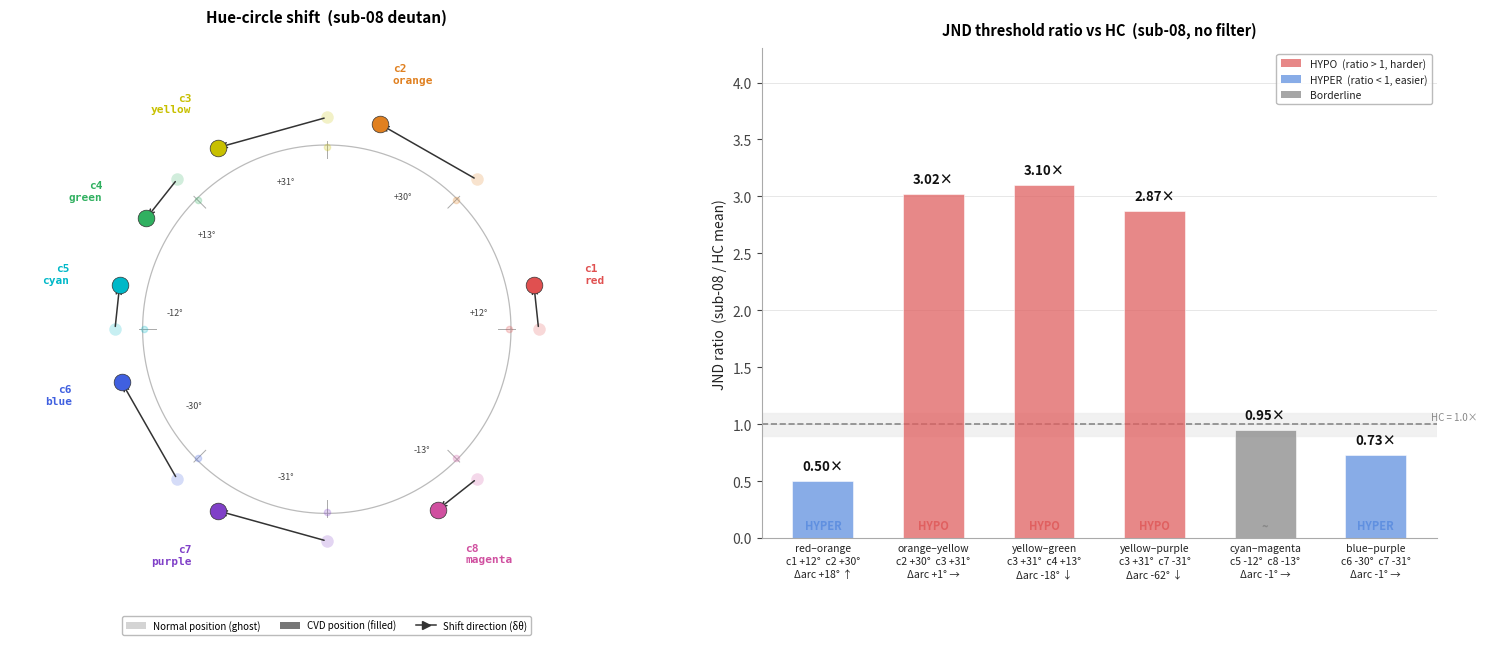

The matplotlib source for this figure: (Note: this script raises an exception after producing the figure.)
"""
Two-panel figure: CVD hue-circle shift (left) + JND ratio vs HC (right).

Left:  original hue positions (ghost) vs CVD-perceived (h + δθ).
Right: JND ratio (sub-08 / HC-mean) with per-pair δθ values and Δarc.

δθ(h) = 38·cos(h−90°) + (−14)·cos(h−150°)  [sub-08, LOCO-canonical]
"""

import numpy as np
import matplotlib.pyplot as plt
import matplotlib.patches as mpatches

# ── Sub-08 LOCO-canonical parameters ──────────────────────────────────────────
bs, bc, tc = 38.0, -14.0, 150.0

hue_labels_circ = ['c1\nred', 'c2\norange', 'c3\nyellow', 'c4\ngreen',
                   'c5\ncyan',  'c6\nblue',   'c7\npurple', 'c8\nmagenta']
hue_angles_norm = np.array([0, 45, 90, 135, 180, 225, 270, 315], dtype=float)
hue_colors      = ['#E05050', '#E08020', '#C8C000', '#30B060',
                   '#00B8C8', '#4060E0', '#8040C8', '#D050A0']


def delta_theta(h_deg):
    h = np.deg2rad(h_deg)
    return bs * np.cos(h - np.pi/2) + bc * np.cos(h - np.deg2rad(tc))

dtheta         = np.array([delta_theta(h) for h in hue_angles_norm])
hue_angles_cvd = hue_angles_norm + dtheta

# Circular arc distance helper (returns value in [0, 180])
def arc_dist(a, b):
    d = abs(a - b) % 360
    return min(d, 360 - d)


# ── JND data ──────────────────────────────────────────────────────────────────
# (pair_name, i, j, jnd_ratio, jnd_cat)
jnd_pairs = [
    ('red–orange',    0, 1, 0.50, 'HYPER'),
    ('orange–yellow', 1, 2, 3.02, 'HYPO'),
    ('yellow–green',  2, 3, 3.10, 'HYPO'),
    ('yellow–purple', 2, 6, 2.87, 'HYPO'),
    ('cyan–magenta',  4, 7, 0.95, 'borderline'),
    ('blue–purple',   5, 6, 0.73, 'HYPER'),
]
pair_names = [p[0] for p in jnd_pairs]
pair_i     = [p[1] for p in jnd_pairs]
pair_j     = [p[2] for p in jnd_pairs]
jnd_ratios = [p[3] for p in jnd_pairs]
jnd_cats   = [p[4] for p in jnd_pairs]

# Compute per-pair δθ values and Δarc
hue_short = ['c1', 'c2', 'c3', 'c4', 'c5', 'c6', 'c7', 'c8']

def fmt_dtheta(idx):
    v = dtheta[idx]
    return f'{hue_short[idx]} {v:+.0f}°'

def fmt_darc(i, j):
    d_norm = arc_dist(hue_angles_norm[i], hue_angles_norm[j])
    d_cvd  = arc_dist(hue_angles_cvd[i],  hue_angles_cvd[j])
    delta  = d_cvd - d_norm
    if abs(delta) < 2:
        arrow = '→'
    elif delta > 0:
        arrow = '↑'
    else:
        arrow = '↓'
    return f'Δarc {delta:+.0f}° {arrow}', d_norm, d_cvd

# Build multi-line x-tick labels
xtick_labels = []
darc_info    = []
for name, i, j, _, _ in jnd_pairs:
    darc_str, d_norm, d_cvd = fmt_darc(i, j)
    label = f'{name}\n{fmt_dtheta(i)}  {fmt_dtheta(j)}\n{darc_str}'
    xtick_labels.append(label)
    darc_info.append((d_norm, d_cvd))

# LOCO significance per hue — unified ★ (LOCO-sig at V1 and/or V2)
loco_sig_set = {1, 2, 6}   # c2 orange, c3 yellow, c7 purple

def bar_color(cat):
    return {'HYPO': '#E06060', 'HYPER': '#6090E0', 'borderline': '#888888'}[cat]


# ═══════════════════════════════════════════════════════════════════════════════
# Figure layout — taller right-panel bottom for 3-line x labels
# ═══════════════════════════════════════════════════════════════════════════════
fig = plt.figure(figsize=(15, 7.2))
fig.patch.set_facecolor('white')

ax_circ = fig.add_axes([0.01, 0.07, 0.46, 0.88])
ax_jnd  = fig.add_axes([0.53, 0.22, 0.45, 0.68])

for ax in [ax_circ, ax_jnd]:
    ax.set_facecolor('white')


# ── LEFT: hue circle ──────────────────────────────────────────────────────────
ax = ax_circ
ax.set_aspect('equal')
ax.set_xlim(-1.72, 1.72)
ax.set_ylim(-1.72, 1.72)
ax.axis('off')

# Guide circle
th = np.linspace(0, 2*np.pi, 360)
ax.plot(np.cos(th), np.sin(th), color='#BBBBBB', lw=0.9, zorder=1)

# Tick marks
for angle in range(0, 360, 45):
    a = np.deg2rad(angle)
    ax.plot([0.93*np.cos(a), 1.02*np.cos(a)],
            [0.93*np.sin(a), 1.02*np.sin(a)],
            color='#AAAAAA', lw=0.7)

r_dot   = 1.15
r_label = 1.43

for i, (h_n, h_c, color) in enumerate(zip(hue_angles_norm, hue_angles_cvd, hue_colors)):
    a_n = np.deg2rad(h_n)
    a_c = np.deg2rad(h_c)
    x_n, y_n = r_dot * np.cos(a_n), r_dot * np.sin(a_n)
    x_c, y_c = r_dot * np.cos(a_c), r_dot * np.sin(a_c)

    # Ghost dot (normal position)
    ax.plot(x_n, y_n, 'o', color=color, ms=9, alpha=0.22, zorder=4,
            markeredgecolor='none')

    # Arrow normal → CVD
    if abs(dtheta[i]) > 3:
        ax.annotate('', xy=(x_c, y_c), xytext=(x_n, y_n),
                    arrowprops=dict(arrowstyle='->', color='#333333',
                                   lw=1.1, mutation_scale=9),
                    zorder=5)

    # Filled CVD dot
    ax.plot(x_c, y_c, 'o', color=color, ms=12, zorder=6,
            markeredgecolor='#333333', markeredgewidth=0.5)

    # δθ annotation
    if abs(dtheta[i]) > 5:
        a_mid = np.deg2rad((h_n + h_c) / 2)
        mx, my = 0.83 * np.cos(a_mid), 0.83 * np.sin(a_mid)
        sign = '+' if dtheta[i] >= 0 else ''
        ax.text(mx, my, f'{sign}{dtheta[i]:.0f}°', color='#444444',
                fontsize=6.5, ha='center', va='center')

    # Hue label
    lx = r_label * np.cos(a_c)
    ly = r_label * np.sin(a_c)
    ha = 'center'
    if lx > 0.35:  ha = 'left'
    elif lx < -0.35:  ha = 'right'
    ax.text(lx, ly, hue_labels_circ[i], color=color, fontsize=8,
            ha=ha, va='center', fontweight='bold', fontfamily='monospace')

# Normal-position tiny dots on guide circle
for i, h_n in enumerate(hue_angles_norm):
    a = np.deg2rad(h_n)
    ax.plot(0.99*np.cos(a), 0.99*np.sin(a), 'o',
            color=hue_colors[i], ms=4.5, alpha=0.22, zorder=3)

# Title
ax.text(0, 1.65, 'Hue-circle shift  (sub-08 deutan)',
        color='black', fontsize=11, ha='center', va='bottom', fontweight='bold')

# Legend
legend_els = [
    mpatches.Patch(facecolor='#AAAAAA', alpha=0.5, label='Normal position (ghost)'),
    mpatches.Patch(facecolor='#555555', alpha=0.8, label='CVD position (filled)'),
    plt.Line2D([0], [0], color='#333333', lw=1.1, marker='>',
               label='Shift direction (δθ)'),
]
ax.legend(handles=legend_els, loc='lower center', fontsize=7,
          facecolor='white', edgecolor='#AAAAAA', labelcolor='black',
          bbox_to_anchor=(0.5, 0.01), ncol=3)


# ── RIGHT: JND bar chart ──────────────────────────────────────────────────────
ax = ax_jnd
n = len(jnd_pairs)
x = np.arange(n)
w = 0.55

# HC reference band & line
ax.axhspan(0.90, 1.10, color='#EEEEEE', alpha=0.8, zorder=0)
ax.axhline(1.0, color='#888888', lw=1.2, ls='--', zorder=1)
ax.text(n - 0.5, 1.02, 'HC = 1.0×', color='#888888', fontsize=7, va='bottom')

for k, (ratio, cat) in enumerate(zip(jnd_ratios, jnd_cats)):
    col = bar_color(cat)
    ax.bar(k, ratio, width=w, color=col, alpha=0.75, zorder=2,
           edgecolor='white', linewidth=0.5)

    # Ratio value label
    y_off = 0.07
    ax.text(k, ratio + y_off, f'{ratio:.2f}×', color='#111111',
            ha='center', va='bottom', fontsize=9.5, fontweight='bold')

    # HYPO/HYPER tag inside bar bottom
    tag = {'HYPO': 'HYPO', 'HYPER': 'HYPER', 'borderline': '~'}[cat]
    ax.text(k, 0.05, tag, color=bar_color(cat), ha='center', va='bottom',
            fontsize=8, fontweight='bold', zorder=3)

# Multi-line x-tick labels (pair name / δθ values / Δarc)
ax.set_xticks(x)
ax.set_xticklabels(xtick_labels, rotation=0, ha='center',
                   fontsize=7.5, color='#222222', linespacing=1.4)

# Axes styling
ax.set_ylim(0, 4.3)
ax.set_ylabel('JND ratio  (sub-08 / HC mean)', color='#222222', fontsize=10)
ax.tick_params(axis='x', colors='#222222', length=0)
ax.tick_params(axis='y', colors='#444444')
ax.spines['bottom'].set_color('#AAAAAA')
ax.spines['left'].set_color('#AAAAAA')
ax.spines['top'].set_visible(False)
ax.spines['right'].set_visible(False)

# Y-axis grid
for ytick in [1, 2, 3, 4]:
    ax.axhline(ytick, color='#DDDDDD', lw=0.5, zorder=0)

ax.set_title('JND threshold ratio vs HC  (sub-08, no filter)',
             color='black', fontsize=10.5, pad=10, fontweight='bold')

# Legend
legend_els = [
    mpatches.Patch(facecolor='#E06060', alpha=0.75, label='HYPO  (ratio > 1, harder)'),
    mpatches.Patch(facecolor='#6090E0', alpha=0.75, label='HYPER  (ratio < 1, easier)'),
    mpatches.Patch(facecolor='#888888', alpha=0.75, label='Borderline'),
]
ax.legend(handles=legend_els, fontsize=7.5, facecolor='white',
          edgecolor='#AAAAAA', labelcolor='#222222', loc='upper right')


# ── Save ──────────────────────────────────────────────────────────────────────
outpath = ('/Users/jinilkim/Library/CloudStorage/OneDrive-Personal/Projects/'
           'colorBlind_analysis/analysis/future_phase3_behavioral_analysis/'
           'figures/hue_circle_before_after.png')
plt.savefig(outpath, dpi=150, bbox_inches='tight', facecolor='white')
print(f'Saved: {outpath}')
plt.close()
